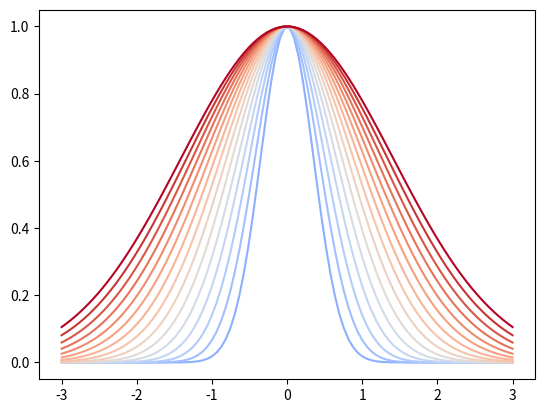
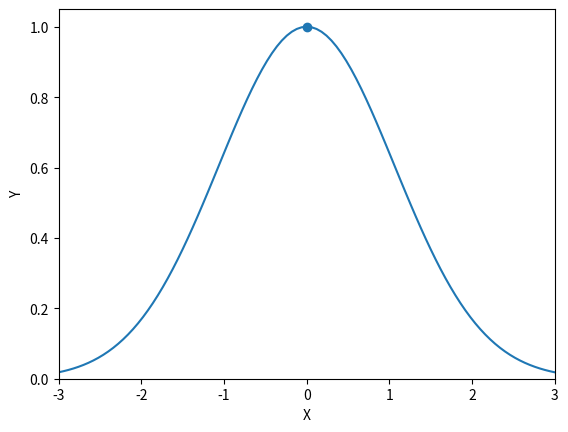

Source code (Python) for these figures, in order: (Note: this script raises an exception after producing the figures.)
# [redacted]
# Date modified: 12/16/2024

# ======================================================================================= 

#%%
# imports
import numpy as np
import matplotlib.pyplot as plt
import matplotlib as mpl

from matplotlib import animation

#%%

# set range for standard deviation
num = np.linspace(.25,1,15)

# set colormap
cmap = mpl.colormaps.get_cmap('coolwarm')
c_g = cmap(num)

# set up constants
resolution = 100
amplitude = 1
x = np.linspace(-3,3,resolution)
mu = 0
sigma = .5

# plot the gaussian distributions on the same graph
for k,j in enumerate(num):
    y = amplitude * np.e ** -(((1/2) * x - mu) / (j))**2
    plt.plot(x, y, c=c_g[k])

# =======================================================================================
# =======================================================================================
# =======================================================================================
#%%
fig, axs = plt.subplots()

# set bell curve
resolution = 101
amplitude = 1
t_star = np.linspace(-3,3,resolution)
mu = 0
sigma = .75
z_star = amplitude * np.e ** -(((1/2) * t_star - mu) / (sigma))**2
plt.plot(t_star,z_star)

# graph labels
axs.set(xlim=[-3, 3], ylim=[0,1.05], xlabel='X', ylabel='Y')

# make a sin wave to use the resulting points for the speed of the dot
freq = 1
u = np.linspace(0, 2 * np.pi, resolution)
v = -3 * np.sin(freq * u)

# gaussian path dot travels on using the sin wave results
mu = 0
sigma = .75
z = amplitude * np.e ** -(((1/2) * v - mu) / (sigma))**2

# set the dot
dot_maybe = axs.plot([],[],'o', color='tab:blue')[0]

# update every frame 
def update(frame):
    dot_maybe.set_xdata(v[frame:frame+1])
    dot_maybe.set_ydata(z[frame:frame+1])
    
    return (dot_maybe,)

# create animation and save
ani = animation.FuncAnimation(fig=fig, func=update, frames=101, interval=30)

plt.show()
ani.save('./dot_on_gaussian_dist.mp4', writer='ffmpeg')

# =======================================================================================  
# =======================================================================================
# =======================================================================================
# %%
fig, axs = plt.subplots()

# set up plot preferences and meshgrid for gaussian
plt.tick_params(left=False, right=False, bottom=False, labelleft=False, labelbottom=False)
t = np.linspace(-1, 1, 100)
x, y = np.meshgrid(t, t)

# set up sin wave for blob pulse speed
freq = 1
u = np.linspace(0, 2 * np.pi, 100)
v = np.abs(np.sin(freq * u))

# function to calculate the guassian at blob sin speed
def make_gauss(mu_x, mu_y, sigma, x=x, y=y):
    g = np.e**(-((x - mu_x)**2 + (y-mu_y)**2)/(2*sigma**2))
    return g

# setting center for animation
j = np.zeros(100)
k = np.zeros(100)

# actual gaussian
blob_maybe = axs.imshow(make_gauss(j,k,v), cmap='viridis')

# update size of gaussian every frame
def update(frame):
    blob_maybe = axs.imshow(make_gauss(j,k,v[frame:frame+1]), cmap='viridis')
    return blob_maybe,

# create the animation and save
ani = animation.FuncAnimation(fig=fig, func=update, frames=100, interval=30)

plt.show()
ani.save('./gaussian_pulse.mp4', writer='ffmpeg')

# ======================================================================================= 
# =======================================================================================
# =======================================================================================
# %%

fig = plt.figure()

# figure cleanup
axs = fig.add_subplot(111, projection='3d')
axs.tick_params(left=False, right=False, bottom=False, labelleft=False, labelbottom=False)
axs.grid(False)
axs.set_xticks([])
axs.set_yticks([])
axs.set_zticks([])
axs.set_xlim([-10,10])
axs.set_ylim([-10,10])
axs.set_zlim([0,40])


# number of gaussians and frames
num = 16
n_frames = num * 4

# set up messhgrid
t = np.linspace(-10, 10, 100)
x, y = np.meshgrid(t, t)

# setting sigmas and randome centers/amplitudes
v = np.random.randint(-10,10,num)
w = np.random.randint(-10,10,num)
u = np.random.randint(4,7,num)

v = np.repeat(v, 4)
w = np.repeat(w, 4)
u = np.repeat(u, 4)

some_sig = np.linspace(0,1,num)
some_sig = np.repeat(some_sig, 4)

# gaussiannnnn
def make_gauss(amp, mu_x, mu_y, sigma, x=x, y=y):
    g = amp * (np.e**(-((x - mu_x)**2 + (y-mu_y)**2)/(2*(sigma)**2)))
    return g

# initial "empty" plot
g = make_gauss(.001,0,0,.001)
blob_empty = axs.plot_surface(x, y, g, cmap='viridis')
blob_peak = 0

# update every frame
def update(frame):
    global blob_empty, blob_peak
    blob_peak += make_gauss(u[frame],v[frame],w[frame],some_sig[frame:frame+1])
    blob_empty.remove()
    blob_empty = axs.plot_surface(x, y, blob_peak, cmap='viridis')
    return blob_empty,

# create the animation and save
ani = animation.FuncAnimation(fig=fig, func=update, frames=n_frames, interval=100)

plt.show()
ani.save('./3D_gaussian_peaks.mp4', writer='ffmpeg')
# ======================================================================================= 
# =======================================================================================
# =======================================================================================
# %%